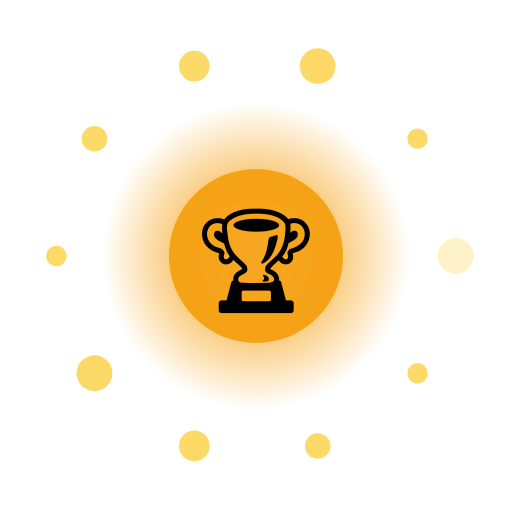
t = 0.00 s
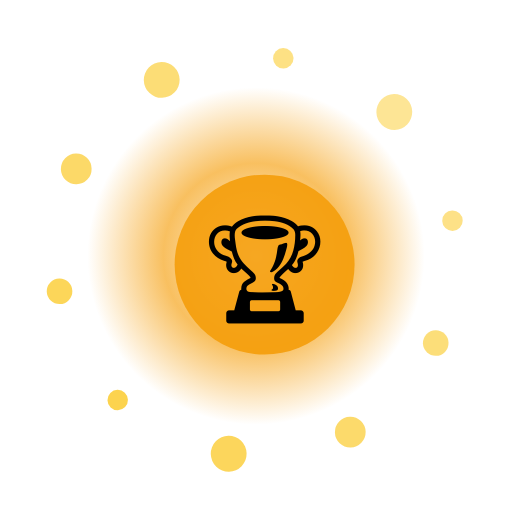
t = 1.67 s
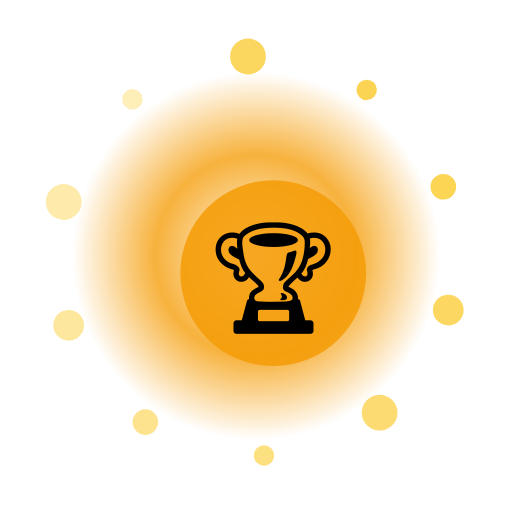
t = 3.33 s
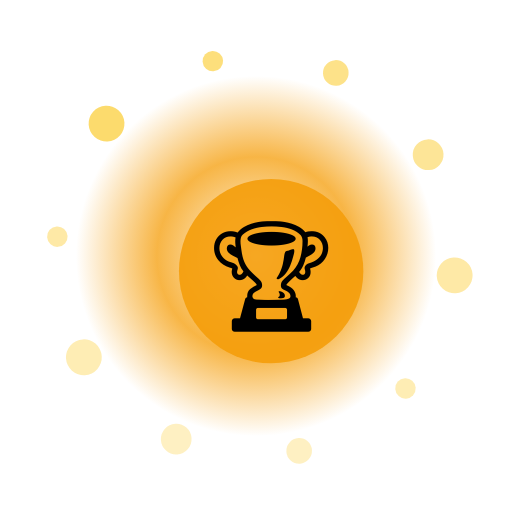
t = 5.00 s
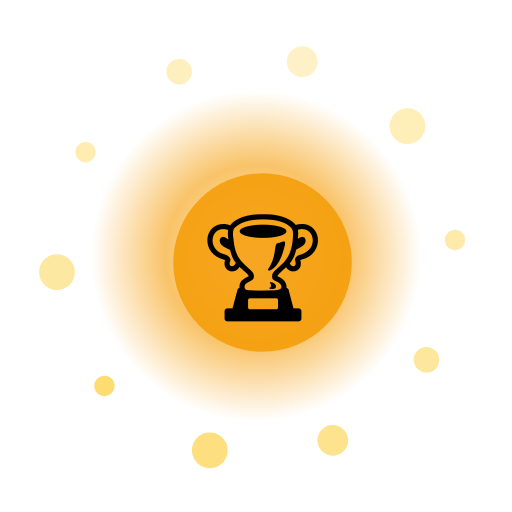
t = 6.67 s
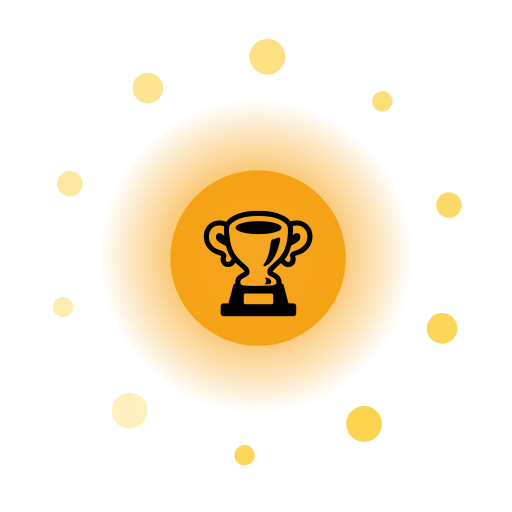
t = 8.33 s

The animated SVG that drew these frames (rendered in a browser with its animation timeline set to each time). Animation: 15 SMIL elements (animate=12,animateTransform=3); frames cover the first 8.33 s, repeats indefinitely.

<?xml version="1.0" encoding="UTF-8"?>
<svg xmlns="http://www.w3.org/2000/svg" viewBox="0 0 200 200" width="200" height="200" style="background:transparent">
  <defs>
    <radialGradient id="g47" cx="50%" cy="50%" r="50%">
      <stop offset="0%" stop-color="#FFF" stop-opacity="0.95"/>
      <stop offset="55%" stop-color="#F59E0B" stop-opacity="0.85"/>
      <stop offset="100%" stop-color="#F59E0B" stop-opacity="0"/>
    </radialGradient>
    <filter id="glow47" x="-50%" y="-50%" width="200%" height="200%">
      <feGaussianBlur stdDeviation="3" result="b"/>
      <feMerge><feMergeNode in="b"/><feMergeNode in="SourceGraphic"/></feMerge>
    </filter>
  </defs>

  <!-- outer rotating rays -->
  <g filter="url(#glow47)">
    <g>
      <rect x="99" y="10" width="2" height="30" fill="#FFF" opacity="0.35" transform="rotate(0 100 100)"/><rect x="99" y="10" width="2" height="30" fill="#FFF" opacity="0.35" transform="rotate(30 100 100)"/><rect x="99" y="10" width="2" height="30" fill="#FFF" opacity="0.35" transform="rotate(60 100 100)"/><rect x="99" y="10" width="2" height="30" fill="#FFF" opacity="0.35" transform="rotate(90 100 100)"/><rect x="99" y="10" width="2" height="30" fill="#FFF" opacity="0.35" transform="rotate(120 100 100)"/><rect x="99" y="10" width="2" height="30" fill="#FFF" opacity="0.35" transform="rotate(150 100 100)"/><rect x="99" y="10" width="2" height="30" fill="#FFF" opacity="0.35" transform="rotate(180 100 100)"/><rect x="99" y="10" width="2" height="30" fill="#FFF" opacity="0.35" transform="rotate(210 100 100)"/><rect x="99" y="10" width="2" height="30" fill="#FFF" opacity="0.35" transform="rotate(240 100 100)"/><rect x="99" y="10" width="2" height="30" fill="#FFF" opacity="0.35" transform="rotate(270 100 100)"/><rect x="99" y="10" width="2" height="30" fill="#FFF" opacity="0.35" transform="rotate(300 100 100)"/><rect x="99" y="10" width="2" height="30" fill="#FFF" opacity="0.35" transform="rotate(330 100 100)"/>
      <animateTransform attributeName="transform" type="rotate" from="0 100 100" to="360 100 100" dur="11.0s" repeatCount="indefinite"/>
    </g>
  </g>

  <!-- pulsing aura -->
  <circle cx="100" cy="100" r="70" fill="url(#g47)">
    <animate attributeName="r" values="60;74;60" dur="2.11s" repeatCount="indefinite"/>
    <animate attributeName="opacity" values="0.6;1;0.6" dur="2.11s" repeatCount="indefinite"/>
  </circle>

  <!-- orbiting particles -->
  <g>
    <circle cx="178.0" cy="100.0" r="7" fill="#FCD34D" opacity="0.85"><animate attributeName="opacity" values="0.3;1;0.3" dur="2.11s" begin="0.00s" repeatCount="indefinite"/></circle><circle cx="163.1" cy="145.8" r="4" fill="#FCD34D" opacity="0.85"><animate attributeName="opacity" values="0.3;1;0.3" dur="2.11s" begin="0.12s" repeatCount="indefinite"/></circle><circle cx="124.1" cy="174.2" r="5" fill="#FCD34D" opacity="0.85"><animate attributeName="opacity" values="0.3;1;0.3" dur="2.11s" begin="0.24s" repeatCount="indefinite"/></circle><circle cx="75.9" cy="174.2" r="6" fill="#FCD34D" opacity="0.85"><animate attributeName="opacity" values="0.3;1;0.3" dur="2.11s" begin="0.36s" repeatCount="indefinite"/></circle><circle cx="36.9" cy="145.8" r="7" fill="#FCD34D" opacity="0.85"><animate attributeName="opacity" values="0.3;1;0.3" dur="2.11s" begin="0.48s" repeatCount="indefinite"/></circle><circle cx="22.0" cy="100.0" r="4" fill="#FCD34D" opacity="0.85"><animate attributeName="opacity" values="0.3;1;0.3" dur="2.11s" begin="0.60s" repeatCount="indefinite"/></circle><circle cx="36.9" cy="54.2" r="5" fill="#FCD34D" opacity="0.85"><animate attributeName="opacity" values="0.3;1;0.3" dur="2.11s" begin="0.72s" repeatCount="indefinite"/></circle><circle cx="75.9" cy="25.8" r="6" fill="#FCD34D" opacity="0.85"><animate attributeName="opacity" values="0.3;1;0.3" dur="2.11s" begin="0.84s" repeatCount="indefinite"/></circle><circle cx="124.1" cy="25.8" r="7" fill="#FCD34D" opacity="0.85"><animate attributeName="opacity" values="0.3;1;0.3" dur="2.11s" begin="0.96s" repeatCount="indefinite"/></circle><circle cx="163.1" cy="54.2" r="4" fill="#FCD34D" opacity="0.85"><animate attributeName="opacity" values="0.3;1;0.3" dur="2.11s" begin="1.08s" repeatCount="indefinite"/></circle>
    <animateTransform attributeName="transform" type="rotate" from="0 100 100" to="-360 100 100" dur="13.0s" repeatCount="indefinite"/>
  </g>

  <!-- core glyph -->
  <g>
    <circle cx="100" cy="100" r="34" fill="#F59E0B" opacity="0.9"/>
    <text x="100" y="118" text-anchor="middle" font-size="42" font-family="Apple Color Emoji, Segoe UI Emoji, Noto Color Emoji, sans-serif">🏆</text>
    <animateTransform attributeName="transform" type="scale" values="1;1.08;1" dur="2.11s" additive="sum" repeatCount="indefinite"/>
  </g>

  <title>Jalwa Premium Medal</title>
</svg>
